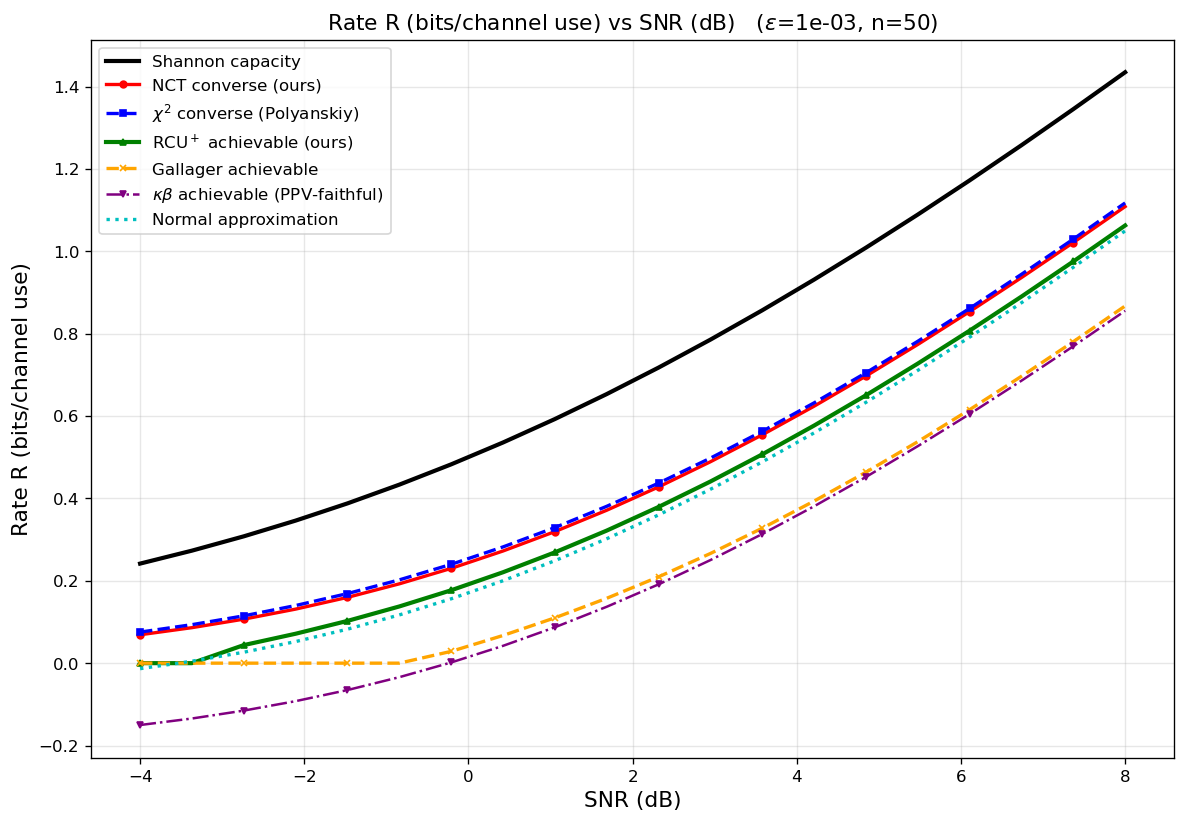

The data file committed next to this chart (first rows):
curve, epsilon, n, snr_db, rate_bits
Shannon capacity, 0.001, 50, -4, 0.2417
Shannon capacity, 0.001, 50, -3.368, 0.2732
Shannon capacity, 0.001, 50, -2.737, 0.3079
Shannon capacity, 0.001, 50, -2.105, 0.3461
Shannon capacity, 0.001, 50, -1.474, 0.3879
Shannon capacity, 0.001, 50, -0.8421, 0.4335
Shannon capacity, 0.001, 50, -0.2105, 0.4827
Shannon capacity, 0.001, 50, 0.4211, 0.5358
Shannon capacity, 0.001, 50, 1.053, 0.5927
Shannon capacity, 0.001, 50, 1.684, 0.6533
Shannon capacity, 0.001, 50, 2.316, 0.7177
Shannon capacity, 0.001, 50, 2.947, 0.7855
Shannon capacity, 0.001, 50, 3.579, 0.8568
Shannon capacity, 0.001, 50, 4.211, 0.9313
Shannon capacity, 0.001, 50, 4.842, 1.009
Shannon capacity, 0.001, 50, 5.474, 1.089
Shannon capacity, 0.001, 50, 6.105, 1.172
Shannon capacity, 0.001, 50, 6.737, 1.258
Shannon capacity, 0.001, 50, 7.368, 1.345
Shannon capacity, 0.001, 50, 8, 1.435
NCT converse (ours), 0.001, 50, -4, 0.06894
NCT converse (ours), 0.001, 50, -3.368, 0.08619
NCT converse (ours), 0.001, 50, -2.737, 0.1068
NCT converse (ours), 0.001, 50, -2.105, 0.1312
NCT converse (ours), 0.001, 50, -1.474, 0.1597
NCT converse (ours), 0.001, 50, -0.8421, 0.1926
NCT converse (ours), 0.001, 50, -0.2105, 0.2301
NCT converse (ours), 0.001, 50, 0.4211, 0.2723
NCT converse (ours), 0.001, 50, 1.053, 0.3194
NCT converse (ours), 0.001, 50, 1.684, 0.3713
NCT converse (ours), 0.001, 50, 2.316, 0.4279
NCT converse (ours), 0.001, 50, 2.947, 0.489
NCT converse (ours), 0.001, 50, 3.579, 0.5544
NCT converse (ours), 0.001, 50, 4.211, 0.6239
NCT converse (ours), 0.001, 50, 4.842, 0.6971
NCT converse (ours), 0.001, 50, 5.474, 0.7738
NCT converse (ours), 0.001, 50, 6.105, 0.8536
NCT converse (ours), 0.001, 50, 6.737, 0.9362
NCT converse (ours), 0.001, 50, 7.368, 1.021
NCT converse (ours), 0.001, 50, 8, 1.109
$\chi^2$ converse (Polyanskiy), 0.001, 50, -4, 0.07544
$\chi^2$ converse (Polyanskiy), 0.001, 50, -3.368, 0.09349
$\chi^2$ converse (Polyanskiy), 0.001, 50, -2.737, 0.1149
$\chi^2$ converse (Polyanskiy), 0.001, 50, -2.105, 0.1399
$\chi^2$ converse (Polyanskiy), 0.001, 50, -1.474, 0.169
$\chi^2$ converse (Polyanskiy), 0.001, 50, -0.8421, 0.2022
$\chi^2$ converse (Polyanskiy), 0.001, 50, -0.2105, 0.2399
$\chi^2$ converse (Polyanskiy), 0.001, 50, 0.4211, 0.2822
$\chi^2$ converse (Polyanskiy), 0.001, 50, 1.053, 0.3292
$\chi^2$ converse (Polyanskiy), 0.001, 50, 1.684, 0.3808
$\chi^2$ converse (Polyanskiy), 0.001, 50, 2.316, 0.4371
$\chi^2$ converse (Polyanskiy), 0.001, 50, 2.947, 0.4978
$\chi^2$ converse (Polyanskiy), 0.001, 50, 3.579, 0.5629
$\chi^2$ converse (Polyanskiy), 0.001, 50, 4.211, 0.632
$\chi^2$ converse (Polyanskiy), 0.001, 50, 4.842, 0.705
$\chi^2$ converse (Polyanskiy), 0.001, 50, 5.474, 0.7816
$\chi^2$ converse (Polyanskiy), 0.001, 50, 6.105, 0.8614
$\chi^2$ converse (Polyanskiy), 0.001, 50, 6.737, 0.9442
$\chi^2$ converse (Polyanskiy), 0.001, 50, 7.368, 1.03
$\chi^2$ converse (Polyanskiy), 0.001, 50, 8, 1.118
... 80 more rows
